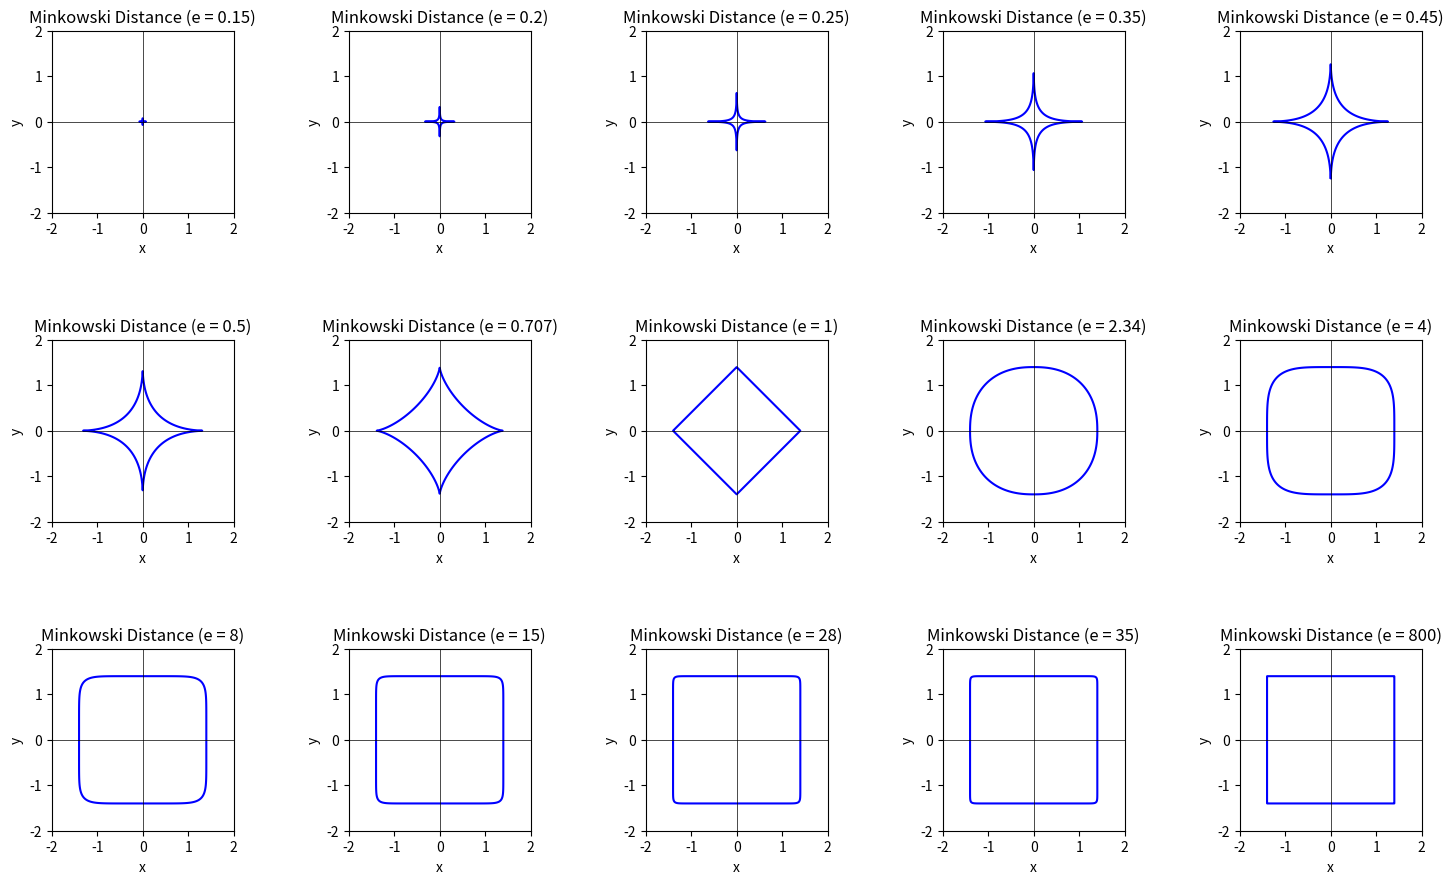

The matplotlib source for this figure:
import numpy as np
import matplotlib.pyplot as plt

# Define the range of p values
e_values = [0.15,0.2, 0.25, 0.35, 0.45,0.5, 0.707, 1, 2.34, 4, 8,15 ,28,35, 800]

# Define the grid of x and y coordinates
x = np.linspace(-1.5, 1.5, 1000)
y = np.linspace(-1.5, 1.5, 1000)
X, Y = np.meshgrid(x, y)

# Define the number of rows and columns for subplots
num_rows = 3
num_cols = 5

# Create a figure with subplots
fig, axs = plt.subplots(num_rows, num_cols, figsize=(15, 10))

# Generate a separate graph for each value of p and plot it in the corresponding subplot
for i, e in enumerate(e_values):
    # Calculate the Minkowski distance for each point from the origin in the grid for the current p value
    distance = np.power(np.power(np.abs(X), e) + np.power(np.abs(Y), e), 1 / e)
    
    # Determine the row and column index for the current subplot
    row_idx = i // num_cols
    col_idx = i % num_cols
    
    # Plot the graph in the corresponding subplot
    axs[row_idx, col_idx].contour(X, Y, distance, levels=[1.4], colors='b')
    axs[row_idx, col_idx].axhline(0, color='black', linewidth=0.5)
    axs[row_idx, col_idx].axvline(0, color='black', linewidth=0.5)
    axs[row_idx, col_idx].set_xlim(-2, 2)
    axs[row_idx, col_idx].set_ylim(-2, 2)
    axs[row_idx, col_idx].set_aspect('equal')
    axs[row_idx, col_idx].set_title(f"Minkowski Distance (e = {e})")
    axs[row_idx, col_idx].set_xlabel("x")
    axs[row_idx, col_idx].set_ylabel("y")

# Adjust the spacing between subplots
fig.tight_layout()
fig.subplots_adjust(hspace=0.7, top=0.9, bottom=0.1)

# Display the figure
plt.show()
